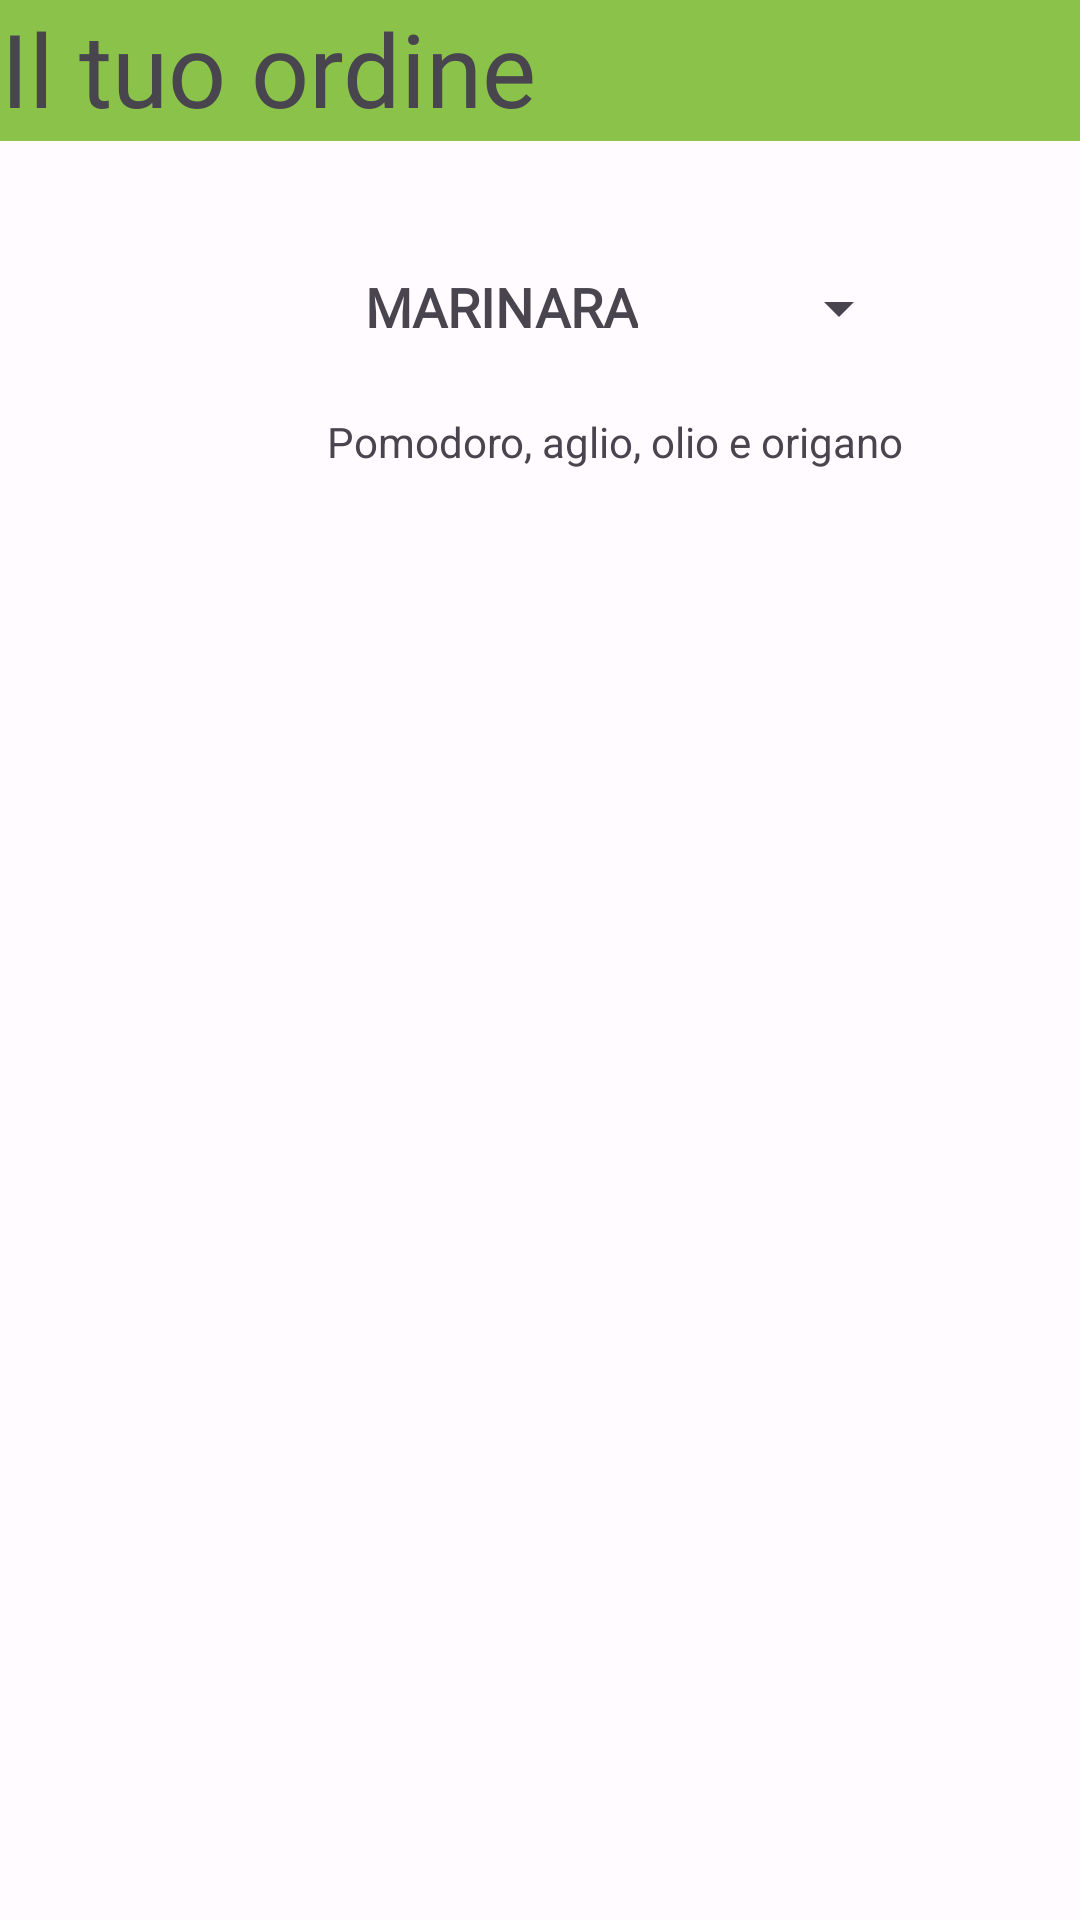

This screen was rendered from an Android layout file. Write that file and the resources it references.
<!-- AndroidManifest.xml: application theme Theme.Pctorist -->
<!-- res/layout/sezione_ordini.xml -->
<ScrollView xmlns:app="http://schemas.android.com/apk/res-auto"
    xmlns:tools="http://schemas.android.com/tools"
    android:layout_width="match_parent"
    android:layout_height="match_parent"
    xmlns:android="http://schemas.android.com/apk/res/android">
<androidx.constraintlayout.widget.ConstraintLayout
    android:layout_width="match_parent"
    android:layout_height="match_parent">

    <TextView
        android:id="@+id/textView2"
        android:layout_width="411dp"
        android:layout_height="47dp"
        android:background="#8BC34A"
        android:backgroundTint="#8BC34A"
        android:fontFamily="@font/noto_sans"
        android:text="  Il tuo ordine"
        android:textColorLink="#8BC34A"
        android:textSize="34sp"
        app:autoSizeTextType="none"
        app:layout_constraintEnd_toEndOf="parent"
        app:layout_constraintHorizontal_bias="0.333"
        app:layout_constraintStart_toStartOf="parent"
        app:layout_constraintTop_toTopOf="parent" />

    <ImageView
        android:id="@+id/imageView"
        android:layout_width="100dp"
        android:layout_height="100dp"
        android:layout_marginStart="16dp"
        android:layout_marginTop="32dp"
        app:layout_constraintStart_toStartOf="parent"
        app:layout_constraintTop_toBottomOf="@+id/textView2"
        tools:srcCompat="@tools:sample/avatars" />

    <ImageView
        android:id="@+id/imageView2"
        android:layout_width="100dp"
        android:layout_height="100dp"
        android:layout_marginStart="16dp"
        android:layout_marginTop="32dp"
        app:layout_constraintStart_toStartOf="parent"
        app:layout_constraintTop_toBottomOf="@+id/imageView"
        tools:srcCompat="@tools:sample/avatars" />

    <ImageView
        android:id="@+id/imageView4"
        android:layout_width="100dp"
        android:layout_height="100dp"
        android:layout_marginStart="16dp"
        android:layout_marginTop="32dp"
        app:layout_constraintStart_toStartOf="parent"
        app:layout_constraintTop_toBottomOf="@+id/imageView2"
        tools:srcCompat="@tools:sample/avatars" />

    <TextView
        android:id="@+id/textView4"
        android:layout_width="wrap_content"
        android:layout_height="wrap_content"
        android:layout_marginTop="32dp"
        android:fontFamily="@font/noto_sans"
        android:text="MARINARA"
        android:textSize="18sp"
        android:textStyle="bold"
        app:layout_constraintBottom_toBottomOf="parent"
        app:layout_constraintEnd_toEndOf="parent"
        app:layout_constraintHorizontal_bias="0.452"
        app:layout_constraintStart_toStartOf="parent"
        app:layout_constraintTop_toBottomOf="@+id/textView2"
        app:layout_constraintVertical_bias="0.032" />

    <TextView
        android:id="@+id/textView5"
        android:layout_width="200dp"
        android:layout_height="33dp"
        android:text="Pomodoro, aglio, olio e origano"
        app:layout_constraintBottom_toBottomOf="parent"
        app:layout_constraintEnd_toEndOf="parent"
        app:layout_constraintHorizontal_bias="0.682"
        app:layout_constraintStart_toStartOf="parent"
        app:layout_constraintTop_toTopOf="parent"
        app:layout_constraintVertical_bias="0.336" />

    <Spinner
        android:id="@+id/spinner4"
        android:layout_width="101dp"
        android:layout_height="48dp"
        app:layout_constraintBottom_toBottomOf="parent"
        app:layout_constraintEnd_toEndOf="parent"
        app:layout_constraintHorizontal_bias="0.783"
        app:layout_constraintStart_toStartOf="parent"
        app:layout_constraintTop_toBottomOf="@+id/textView2"
        app:layout_constraintVertical_bias="0.091" />

</androidx.constraintlayout.widget.ConstraintLayout>
</ScrollView>
<!-- resources referenced by this layout -->
<resources>
  <style name="Theme.Pctorist" parent="Theme.Material3.DayNight">
          
          <item name="colorPrimary">@color/md_theme_light_primary</item>
          <item name="colorOnPrimary">@color/md_theme_light_onPrimary</item>
          <item name="colorPrimaryContainer">@color/md_theme_light_primaryContainer</item>
          <item name="colorOnPrimaryContainer">@color/md_theme_light_onPrimaryContainer</item>
          <item name="colorSecondary">@color/md_theme_light_secondary</item>
          <item name="colorOnSecondary">@color/md_theme_light_onSecondary</item>
          <item name="colorSecondaryContainer">@color/md_theme_light_secondaryContainer</item>
          <item name="colorOnSecondaryContainer">@color/md_theme_light_onSecondaryContainer</item>
          <item name="colorTertiary">@color/md_theme_light_tertiary</item>
          <item name="colorOnTertiary">@color/md_theme_light_onTertiary</item>
          <item name="colorTertiaryContainer">@color/md_theme_light_tertiaryContainer</item>
          <item name="colorOnTertiaryContainer">@color/md_theme_light_onTertiaryContainer</item>
          <item name="colorError">@color/md_theme_light_error</item>
          <item name="colorErrorContainer">@color/md_theme_light_errorContainer</item>
          <item name="colorOnError">@color/md_theme_light_onError</item>
          <item name="colorOnErrorContainer">@color/md_theme_light_onErrorContainer</item>
          <item name="android:colorBackground">@color/md_theme_light_background</item>
          <item name="colorOnBackground">@color/md_theme_light_onBackground</item>
          <item name="colorSurface">@color/md_theme_light_surface</item>
          <item name="colorOnSurface">@color/md_theme_light_onSurface</item>
          <item name="colorSurfaceVariant">@color/md_theme_light_surfaceVariant</item>
          <item name="colorOnSurfaceVariant">@color/md_theme_light_onSurfaceVariant</item>
          <item name="colorOutline">@color/md_theme_light_outline</item>
          <item name="colorOnSurfaceInverse">@color/md_theme_light_inverseOnSurface</item>
          <item name="colorSurfaceInverse">@color/md_theme_light_inverseSurface</item>
      
          <item name="colorPrimaryInverse">@color/md_theme_light_primaryInverse</item>
  
  
          
          <item name="android:windowTranslucentStatus">true</item>
          <item name="android:windowTranslucentNavigation">true</item>
      </style>
  <color name="md_theme_light_primary">#6D23F8</color>
  <color name="md_theme_light_onPrimary">#FFFFFF</color>
  <color name="md_theme_light_primaryContainer">#EADDFF</color>
  <color name="md_theme_light_onPrimaryContainer">#21005E</color>
  <color name="md_theme_light_secondary">#615B70</color>
  <color name="md_theme_light_onSecondary">#FFFFFF</color>
  <color name="md_theme_light_secondaryContainer">#E8DFF8</color>
  <color name="md_theme_light_onSecondaryContainer">#1E192B</color>
  <color name="md_theme_light_tertiary">#7D5260</color>
  <color name="md_theme_light_onTertiary">#FFFFFF</color>
  <color name="md_theme_light_tertiaryContainer">#FFD8E4</color>
  <color name="md_theme_light_onTertiaryContainer">#31101D</color>
  <color name="md_theme_light_error">#BA1B1B</color>
  <color name="md_theme_light_errorContainer">#FFDAD4</color>
  <color name="md_theme_light_onError">#FFFFFF</color>
  <color name="md_theme_light_onErrorContainer">#410001</color>
  <color name="md_theme_light_background">#FFFBFE</color>
  <color name="md_theme_light_onBackground">#1C1B1E</color>
  <color name="md_theme_light_surface">#FFFBFE</color>
  <color name="md_theme_light_onSurface">#1C1B1E</color>
  <color name="md_theme_light_surfaceVariant">#E6E0EB</color>
  <color name="md_theme_light_onSurfaceVariant">#48454E</color>
  <color name="md_theme_light_outline">#79757F</color>
  <color name="md_theme_light_inverseOnSurface">#F4EFF3</color>
  <color name="md_theme_light_inverseSurface">#313033</color>
  <color name="md_theme_light_primaryInverse">#D0BCFF</color>
</resources>
